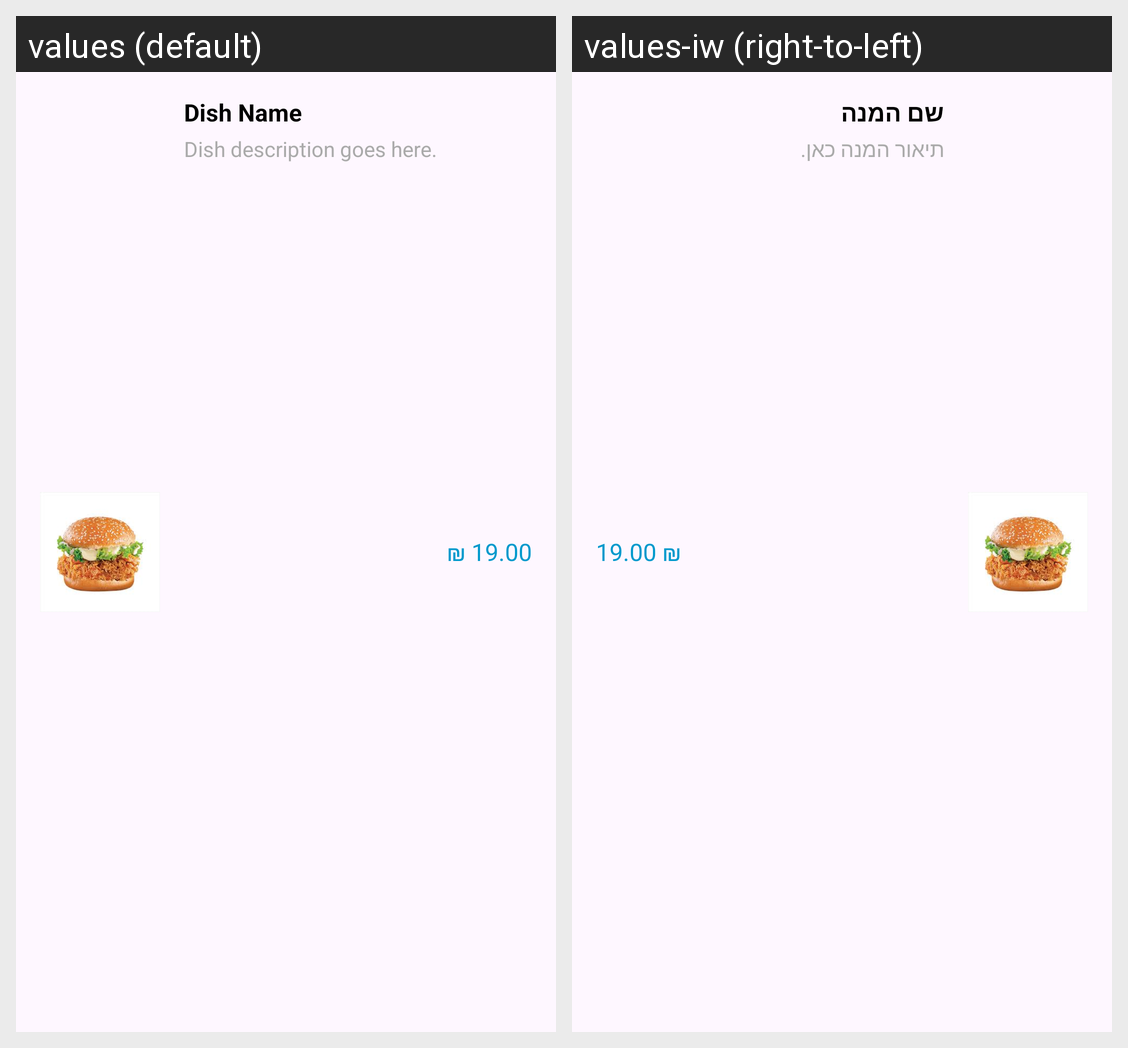

This grid shows one Android layout under two languages. Give, for every string resource on the screen, its name, the default text and each shown locale's text.
Android screen res/layout/menu_item_card.xml rendered under 2 locales, left to right: values (default), values-iw (right-to-left). Device: Nexus 5 (rendered at 1080×1920; each locale shown at half size, 540×960, under a caption strip naming it); theme Theme.EatHit.
Strings drawn on this screen, with the default value and each locale's value (text and hints the layout hard-codes, and strings that could not be matched under every locale, appear in the picture but are not listed):

default_dish_name
  values: Dish Name
  values-iw: שם המנה

default_dish_description
  values: Dish description goes here.
  values-iw: תיאור המנה כאן.

default_dish_price
  values: ₪ 19.00
  values-iw: ₪ 19.00
